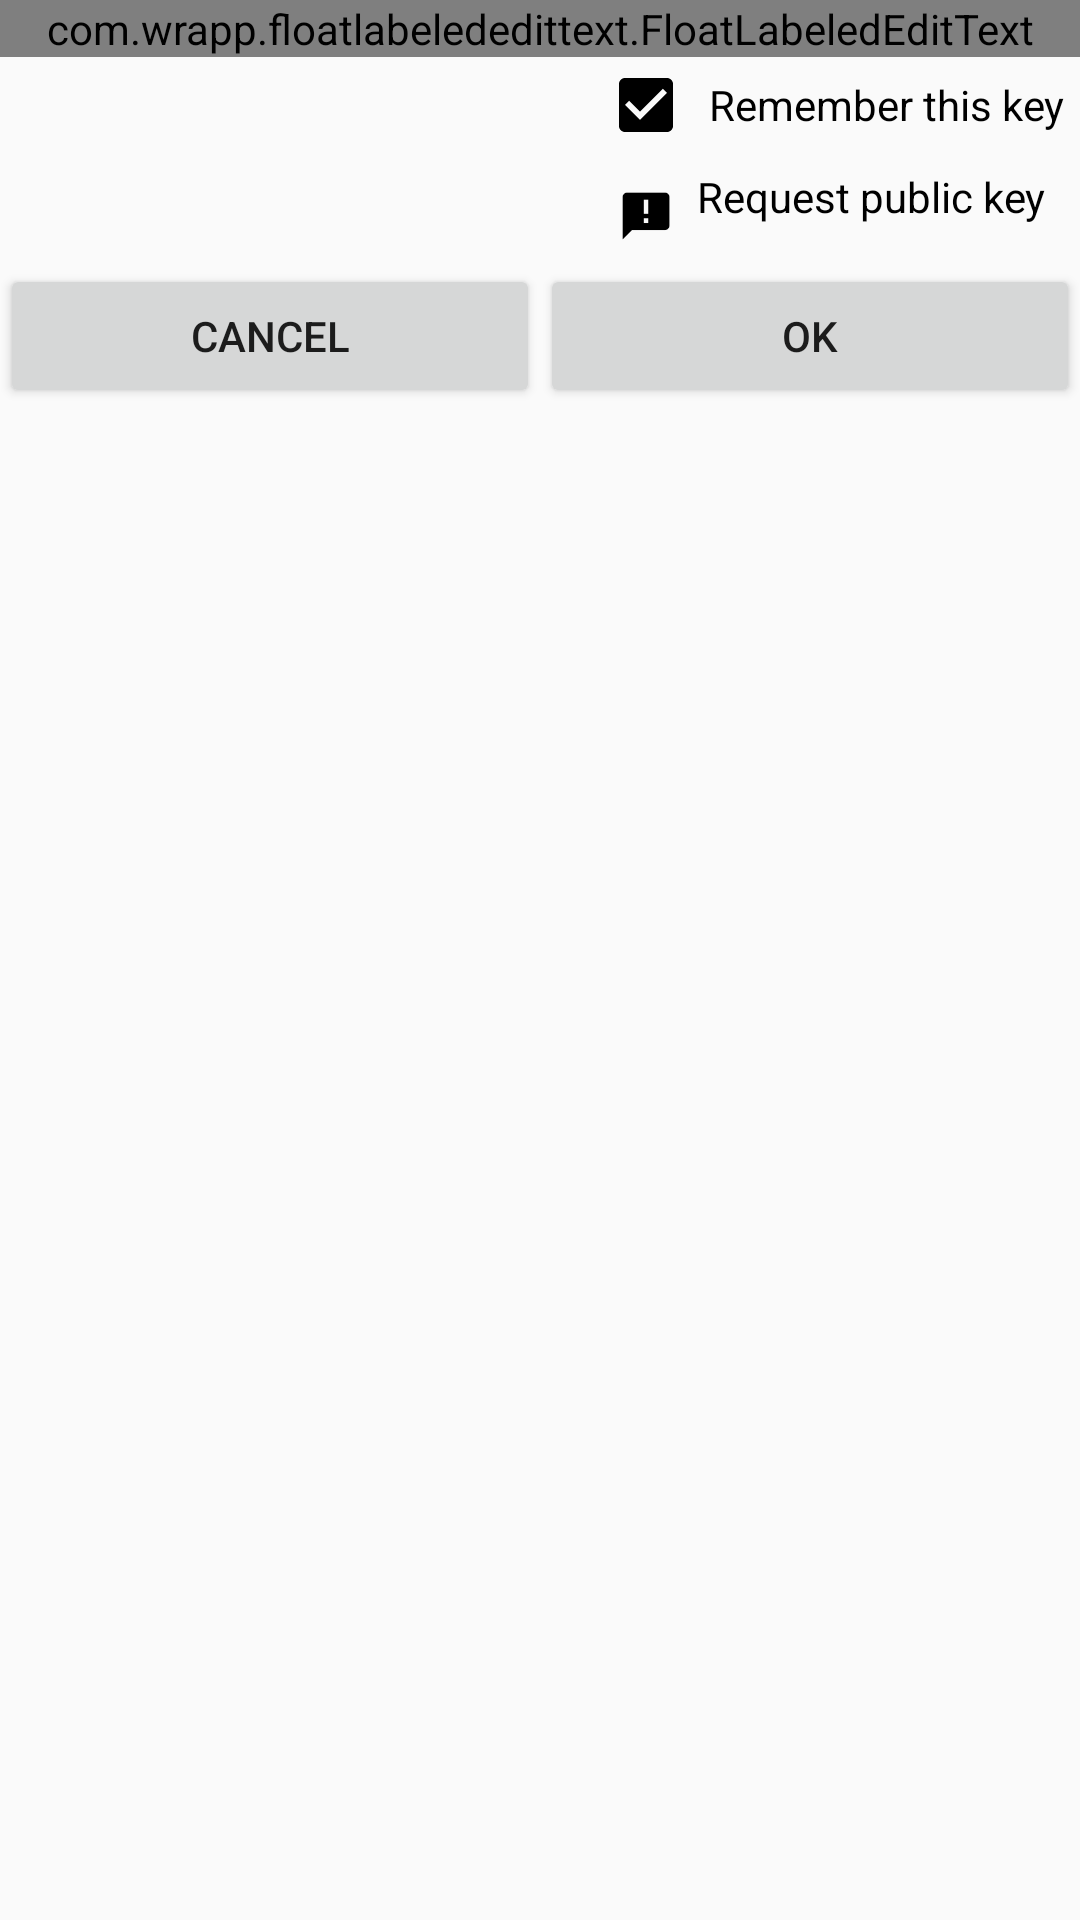

This screen was rendered from an Android layout file. Write that file and the resources it references.
<!-- AndroidManifest.xml: application theme AppTheme -->
<!-- res/layout/public_key_dialog.xml -->
<?xml version="1.0" encoding="utf-8"?>
<LinearLayout xmlns:android="http://schemas.android.com/apk/res/android"
    android:layout_width="match_parent"
    android:layout_height="wrap_content"
    android:background="@android:color/transparent"
    android:orientation="vertical">


    <include
        android:id="@+id/public_key"
        layout="@layout/public_key_fragment" />

    <LinearLayout
        android:layout_width="match_parent"
        android:layout_height="wrap_content"
        android:orientation="horizontal">

        <Button
            android:id="@+id/cancel"
            android:layout_width="0dp"
            android:layout_height="wrap_content"
            android:layout_weight="1"
            android:text="@android:string/cancel" />

        <Button
            android:id="@+id/ok"
            android:layout_width="0dp"
            android:layout_height="wrap_content"
            android:layout_weight="1"
            android:text="@android:string/ok" />

    </LinearLayout>


</LinearLayout>
<!-- res/layout/public_key_fragment.xml (included above) -->
<?xml version="1.0" encoding="utf-8"?>
<LinearLayout xmlns:android="http://schemas.android.com/apk/res/android"
    xmlns:app="http://schemas.android.com/apk/res-auto"
    android:layout_width="match_parent"
    android:layout_height="wrap_content"
    android:background="@android:color/transparent"
    android:orientation="vertical">

    <com.wrapp.floatlabelededittext.FloatLabeledEditText
        android:id="@+id/rsaKeyWrapper"
        android:layout_width="match_parent"
        android:layout_height="wrap_content"
        android:paddingEnd="5dp"
        android:paddingStart="5dp"
        app:fletTextAppearance="@style/HeaderTextStyle">

        <EditText
            android:layout_width="match_parent"
            android:layout_height="wrap_content"
            android:hint="@string/public_rsa_key"
            android:maxLines="3" />
    </com.wrapp.floatlabelededittext.FloatLabeledEditText>

    <RelativeLayout
        android:layout_width="match_parent"
        android:layout_height="wrap_content">

        <LinearLayout
            android:layout_width="wrap_content"
            android:layout_height="wrap_content"
            android:layout_alignParentEnd="true"
            android:orientation="vertical">

            <CheckBox
                android:id="@+id/rememberKey"
                android:layout_width="wrap_content"
                android:layout_height="wrap_content"
                android:checked="true"
                android:paddingEnd="5dp"
                android:paddingStart="5dp"
                android:text="@string/remember_public_key" />

            <TextView
                android:id="@+id/requestKey"
                android:layout_width="wrap_content"
                android:layout_height="wrap_content"
                android:drawablePadding="1dp"
                android:paddingTop="5dp"
                android:textColor="@color/black"
                android:drawableStart="@mipmap/ic_announcement"
                android:text="Request public key" />

        </LinearLayout>
    </RelativeLayout>

</LinearLayout>
<!-- resources referenced by this layout -->
<resources>
  <color name="black">#000</color>
  <!-- mipmap ic_announcement: png bitmap (mipmap-hdpi, 427 bytes) -->
  <string name="public_rsa_key">Public RSA key</string>
  <string name="remember_public_key">Remember this key</string>
  <style name="HeaderTextStyle">
          <item name="android:textStyle">bold</item>
          <item name="android:layout_width">wrap_content</item>
          <item name="android:layout_height">48dp</item>
          <item name="android:textAllCaps">true</item>
          <item name="android:textSize">15sp</item>
      </style>
  <style name="AppTheme" parent="Theme.AppCompat.Light.DarkActionBar">
          
          <item name="colorPrimary">@color/colorPrimary</item>
          <item name="colorPrimaryDark">@color/colorPrimaryDark</item>
          <item name="colorAccent">@color/black</item>
          <item name="windowActionBar">false</item>
          <item name="windowNoTitle">true</item>
      </style>
  <color name="colorPrimary">#ffffbb33</color>
  <color name="colorPrimaryDark">#ffff8800</color>
</resources>
